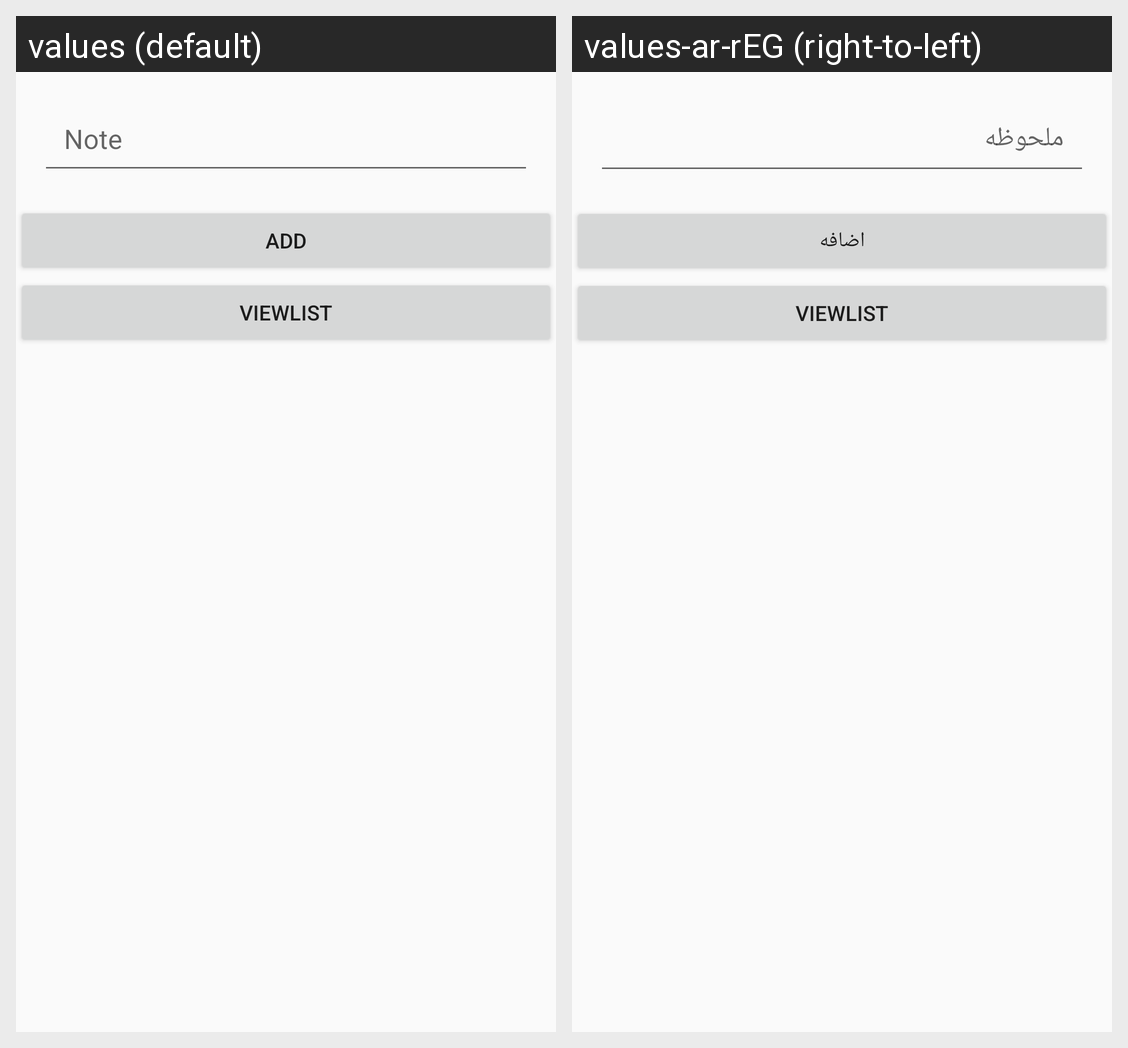

Strings drawn on this Android screen and how each of the app's shown locales translates them:
Android screen res/layout/activity_note.xml rendered under 2 locales, left to right: values (default), values-ar-rEG (right-to-left). Device: Nexus 5 (rendered at 1080×1920; each locale shown at half size, 540×960, under a caption strip naming it); theme AppTheme.
Strings drawn on this screen, with the default value and each locale's value (text and hints the layout hard-codes, and strings that could not be matched under every locale, appear in the picture but are not listed):

Note
  values: Note
  values-ar-rEG: ملحوظه

Add
  values: Add
  values-ar-rEG: اضافه
